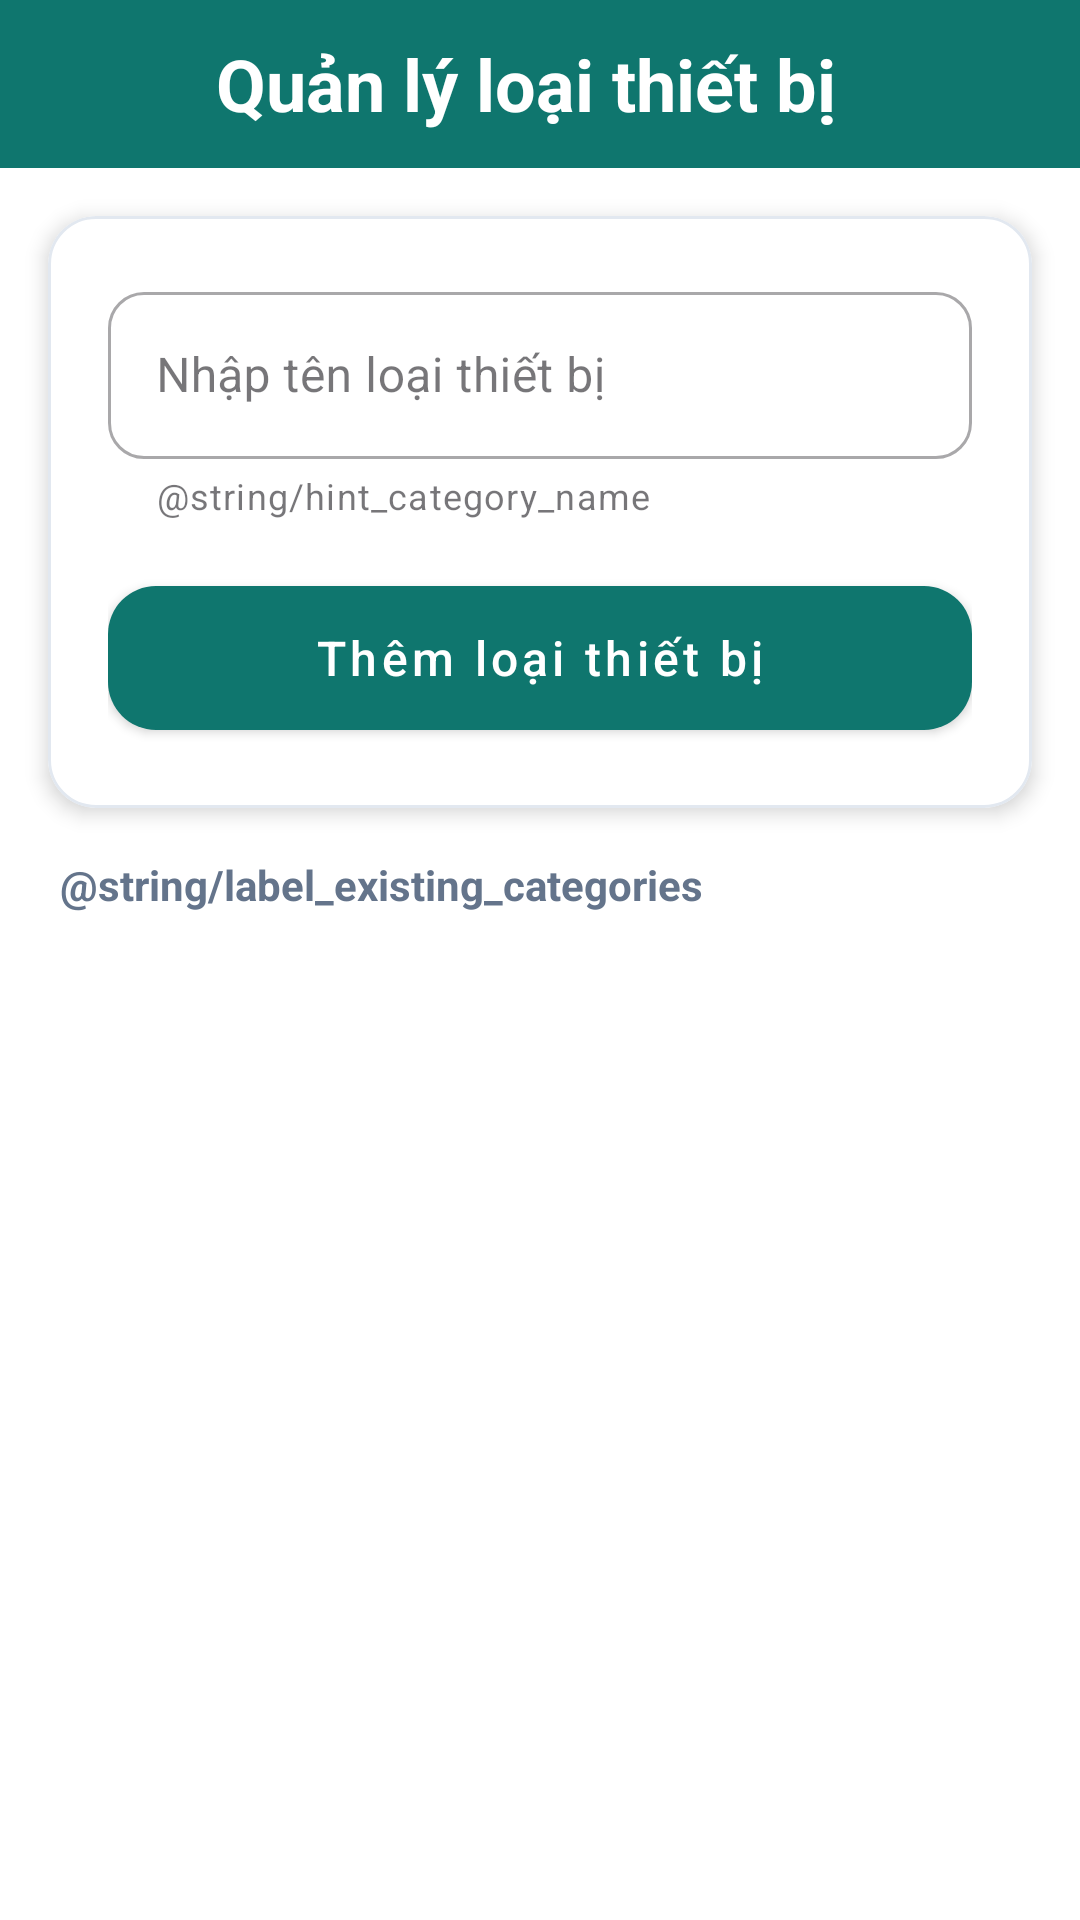

The Android layout XML behind this screen, and the referenced resources:
<!-- AndroidManifest.xml: application theme Theme.K23DTCN436_NguyenVietThanh -->
<!-- res/layout/activity_category.xml -->
<?xml version="1.0" encoding="utf-8"?>
<LinearLayout xmlns:android="http://schemas.android.com/apk/res/android"
    xmlns:app="http://schemas.android.com/apk/res-auto"
    android:layout_width="match_parent"
    android:layout_height="match_parent"
    android:background="@color/app_bg"
    android:fitsSystemWindows="true"
    android:orientation="vertical">

    <LinearLayout
        style="@style/Widget.App.Header">

        <ImageButton
            android:id="@+id/btnBack"
            android:layout_width="@dimen/action_button_size"
            android:layout_height="@dimen/action_button_size"
            android:background="?attr/selectableItemBackgroundBorderless"
            android:contentDescription="@string/btn_back"
            android:src="@drawable/ic_back" />

        <TextView
            style="@style/Widget.App.HeaderText"
            android:layout_width="wrap_content"
            android:layout_height="wrap_content"
            android:layout_marginStart="@dimen/spacing_small"
            android:text="@string/cat_list_title" />
    </LinearLayout>

    <com.google.android.material.card.MaterialCardView
        style="@style/Widget.App.Card.Inner"
        android:layout_width="match_parent"
        android:layout_height="wrap_content"
        android:layout_margin="@dimen/spacing_medium"
        app:cardElevation="@dimen/elevation_medium">

        <LinearLayout
            android:layout_width="match_parent"
            android:layout_height="wrap_content"
            android:orientation="vertical"
            android:padding="@dimen/screen_padding">

            <com.google.android.material.textfield.TextInputLayout
                android:id="@+id/tilCategoryName"
                style="@style/Widget.App.TextInputLayout"
                android:layout_width="match_parent"
                android:layout_height="wrap_content"
                android:layout_marginBottom="0dp"
                android:hint="@string/label_category_name"
                app:helperText="@string/hint_category_name">

                <com.google.android.material.textfield.TextInputEditText
                    android:id="@+id/etCategoryName"
                    android:layout_width="match_parent"
                    android:layout_height="wrap_content"
                    android:inputType="textCapWords" />
            </com.google.android.material.textfield.TextInputLayout>

            <com.google.android.material.button.MaterialButton
                android:id="@+id/btnAddCategory"
                style="@style/Widget.App.Button.Primary"
                android:layout_width="match_parent"
                android:layout_marginTop="@dimen/spacing_medium"
                android:text="@string/btn_add_category" />
        </LinearLayout>
    </com.google.android.material.card.MaterialCardView>

    <TextView
        android:layout_width="wrap_content"
        android:layout_height="wrap_content"
        android:layout_marginHorizontal="@dimen/screen_padding"
        android:layout_marginBottom="@dimen/spacing_small"
        android:text="@string/label_existing_categories"
        android:textColor="@color/text_secondary"
        android:textSize="@dimen/text_size_small"
        android:textStyle="bold" />

    <ListView
        android:id="@+id/lvCategories"
        android:layout_width="match_parent"
        android:layout_height="0dp"
        android:layout_weight="1"
        android:clipToPadding="false"
        android:divider="@android:color/transparent"
        android:dividerHeight="0dp"
        android:paddingHorizontal="12dp"
        android:paddingBottom="@dimen/spacing_medium" />

</LinearLayout>
<!-- resources referenced by this layout -->
<resources>
  <color name="app_bg">#FFFFFF</color>
  <color name="text_secondary">#64748B</color>
  <dimen name="action_button_size">48dp</dimen>
  <dimen name="elevation_medium">4dp</dimen>
  <dimen name="screen_padding">20dp</dimen>
  <dimen name="spacing_medium">16dp</dimen>
  <dimen name="spacing_small">8dp</dimen>
  <dimen name="text_size_small">14sp</dimen>
  <string name="btn_add_category">Thêm loại thiết bị</string>
  <string name="btn_back">Quay lại</string>
  <string name="cat_list_title">Quản lý loại thiết bị</string>
  <string name="label_category_name">Nhập tên loại thiết bị</string>
  <style name="Widget.App.Button.Primary">
          <item name="backgroundTint">@color/brand_primary</item>
          <item name="android:textColor">@color/white</item>
      </style>
  <style name="Widget.App.Card.Inner">
          <item name="cardCornerRadius">@dimen/card_corner_radius_soft</item>
          <item name="android:layout_marginBottom">@dimen/spacing_small</item>
          <item name="android:layout_marginHorizontal">@dimen/spacing_small</item>
      </style>
  <style name="Widget.App.Header">
          <item name="android:layout_width">match_parent</item>
          <item name="android:layout_height">wrap_content</item>
          <item name="android:background">@color/brand_primary</item>
          <item name="android:orientation">horizontal</item>
          <item name="android:paddingHorizontal">@dimen/spacing_medium</item>
          <item name="android:paddingVertical">@dimen/spacing_tiny</item>
          <item name="android:gravity">center_vertical</item>
      </style>
  <style name="Widget.App.HeaderText" parent="android:Widget.TextView">
          <item name="android:textColor">@color/white</item>
          <item name="android:textSize">@dimen/text_size_h3</item>
          <item name="android:textStyle">bold</item>
      </style>
  <style name="Widget.App.TextInputLayout" parent="Widget.MaterialComponents.TextInputLayout.OutlinedBox">
          <item name="boxCornerRadiusTopStart">@dimen/input_corner_radius</item>
          <item name="boxCornerRadiusTopEnd">@dimen/input_corner_radius</item>
          <item name="boxCornerRadiusBottomStart">@dimen/input_corner_radius</item>
          <item name="boxCornerRadiusBottomEnd">@dimen/input_corner_radius</item>
          <item name="android:layout_marginBottom">@dimen/spacing_medium</item>
      </style>
  <style name="Theme.K23DTCN436_NguyenVietThanh" parent="Base.Theme.K23DTCN436_NguyenVietThanh" />
  <color name="brand_primary">#0F766E</color>
  <color name="white">#FFFFFF</color>
  <dimen name="card_corner_radius_soft">16dp</dimen>
  <dimen name="spacing_tiny">4dp</dimen>
  <dimen name="text_size_h3">24sp</dimen>
  <dimen name="input_corner_radius">12dp</dimen>
  <style name="Base.Theme.K23DTCN436_NguyenVietThanh" parent="Theme.Material3.DayNight.NoActionBar">
          <item name="colorPrimary">@color/brand_primary</item>
          <item name="colorPrimaryVariant">@color/brand_primary_light</item>
          <item name="colorOnPrimary">@color/white</item>
  
          
          <item name="android:statusBarColor">@color/brand_primary</item>
          <item name="android:windowLightStatusBar" tools:targetApi="m">false</item>
  
          
          <item name="android:navigationBarColor">@color/app_bg</item>
          <item name="android:windowLightNavigationBar" tools:targetApi="o">true</item>
      </style>
  <color name="brand_primary_light">#14B8A6</color>
</resources>
